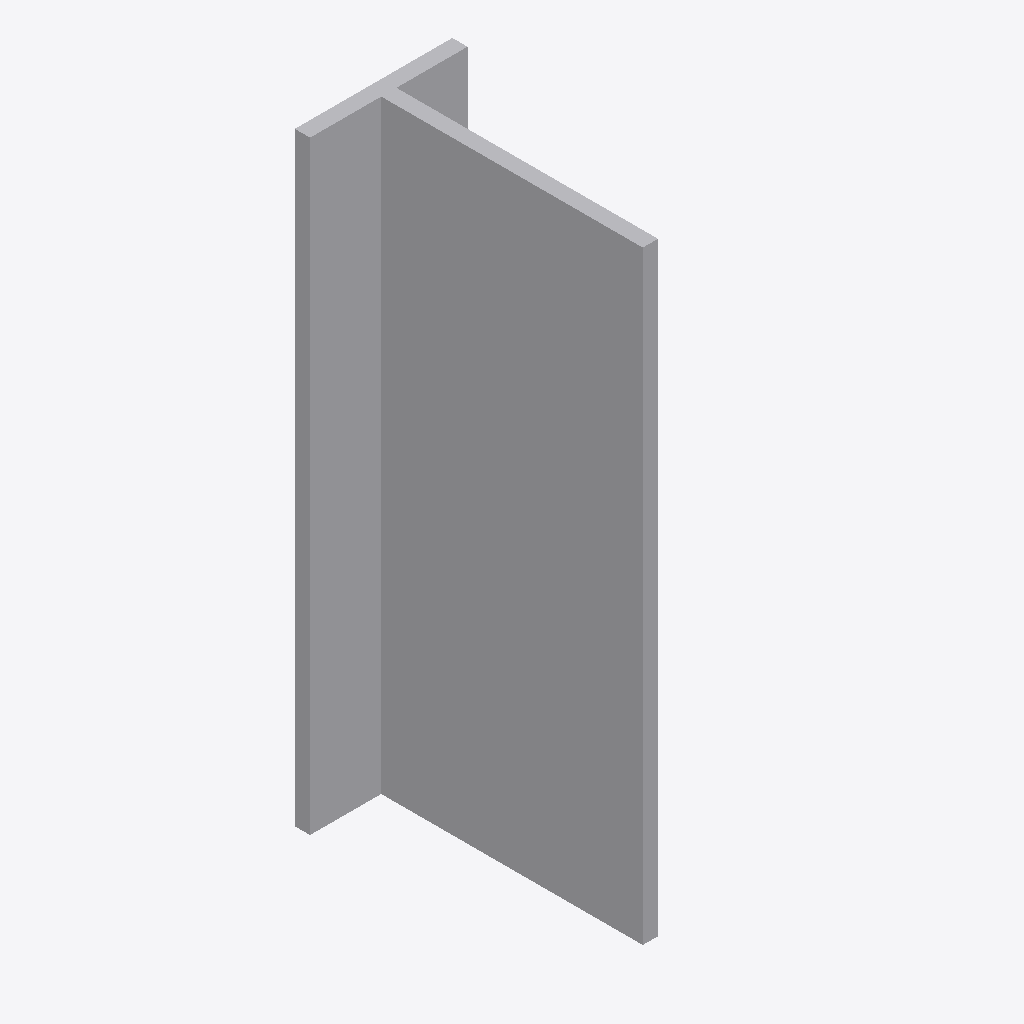
Isometric view of an IFC building model (IFC-SPF (STEP), schema IFC2X3, length unit millimetre), seen from the south-west, elements coloured by IFC class: 1 other element (light grey).
Extent 0.062 m × 0.109 m × 0.238 m (x, y, z). Storeys (1): Level 1 at 0.00 m. Elements (1): 1 IfcBuildingElementProxy.

HEADER;
FILE_DESCRIPTION(('ViewDefinition [CoordinationView]'),'2;1');
FILE_NAME('','2023-07-05T14:58:47',(''),(''),'The EXPRESS Data Manager Version 5.01.0100.02.64','20130308_1515(x64) - Exporter 2014.0.2013.0308 -','');
FILE_SCHEMA(('IFC2X3'));
ENDSEC;
DATA;
#85=IFCPROJECT('2yLul87gL9fOfpfh9sWEiD',#41,'',$,$,'S:\\@Technology\\9.BIMCAD EU\\2.PROJECTS\\ES-233601 BIMCAD EU_Batch 1.3_1191 models\\Working\\3D Content\\First 150 Models\\No Holes\\3D RFA\\C_BTALU240_3D_CAD_MULT_Prod_noholes.ifc','',(#74,#82),#69);
#254=IFCSITE('2yLul87gL9fOfpfh9sWEiF',#41,'Default',$,'',#253,$,$,.ELEMENT.,(42,24,53,508911),(-71,-15,-29,-58837),0.0,$,$);
#95=IFCBUILDING('2yLul87gL9fOfpfh9sWEiC',#41,'',$,$,#32,$,'',.ELEMENT.,$,$,#91);
#104=IFCBUILDINGSTOREY('2yLul87gL9fOfpfhA9Vn58',#41,'Level 1',$,$,#102,$,'Level 1',.ELEMENT.,0.0);
#158=IFCBUILDINGELEMENTPROXY('3L4SNtT0DEAPrfV2hXmX0n',#41,'C_BTALU240_3D_CAD_MULT_Prod_noholes:C_BTALU240_3D_CAD_MULT_Prod_noholes:121998',$,'C_BTALU240_3D_CAD_MULT_Prod_noholes',#156,#151,'121998',.ELEMENT.);
ENDSEC;
